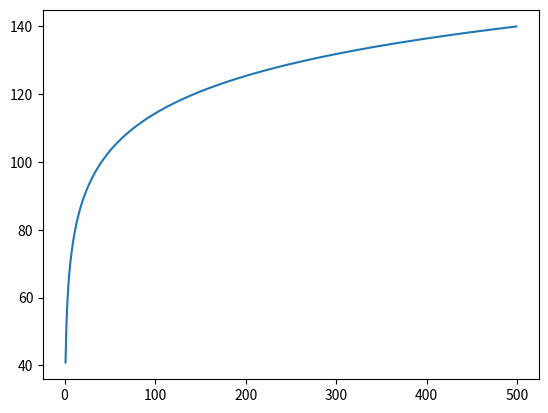

Write Python code to recreate this figure. (Note: this script raises an exception after producing the figure.)
import math
import numpy as np
import matplotlib.pyplot as plt
# IEE 802.11n

#Исходные данные:
PowerTxAs   =   20#мощность пеередатчика точки доступа WiFi дБ
PowerTxUs   =   14#мощность пеередатчика пользовательского терминала дБ
Gain        =   5#коэф усиления антены точки доступа дБи
ClutterLosses = 12#запас мощности сигнала на проникновения сквозь стены дБ
InterMargin =   5#запас мощности на интерференцию дБ
#модель распростронения сигнала UMiNLOS
BW24        =   2.4#диапазон частот ГГц
BW5         =   5
BWul        =   15#полоса частот в UL МГц
BWdl        =   20#полоса частот в DL МГц
NoiseFigureAp = 5#коэф шума приемника точки доступа дБ
NoiseFigureUs = 8#коэф шума приемника пользователя дБ
RequiredSINRdl= 17#требуемой отношение SINR для DL дБ
RequiredSINRul= 15#требуемой отношение SINR для UL дБ

def ThermNoise(BW):
    return -174 + 10*math.log10(BW)

#чуствительность приемного устройства пользователя в DownLink
RxSensDl = ThermNoise(BWdl) + NoiseFigureUs + RequiredSINRdl
print("RxSensDl",RxSensDl)

#чуствительность приемного устройства пользователя в UpLink
RxSensUl = ThermNoise(BWul) + NoiseFigureUs + RequiredSINRul
print("RxSensUl",RxSensUl)

#расчет максимально допустимого растояния для успешного приема
Loss=3#дБ
MAPLdl = PowerTxAs - Loss + Gain - RxSensDl - InterMargin - ClutterLosses
MAPLul = PowerTxUs - Loss - RxSensUl - InterMargin - ClutterLosses
print("MAPLdl",MAPLdl,"MAPLul",MAPLul)
def PL(d):
    return 26*math.log10(BW5) + 22.7 + 36.7*math.log10(d)

d=range(1,500)
PLmas = list(map(PL,d))
print(PLmas)
#for i in range(40,50):
#     print(PL(i))
#print(PLmas)

plt.plot(d,PLmas)
plt.hold
plt.plot([MAPLdl for x in d])
plt.plot([MAPLul for x in d])
print(PL(MAPLdl),PL(MAPLul))
plt.show()
